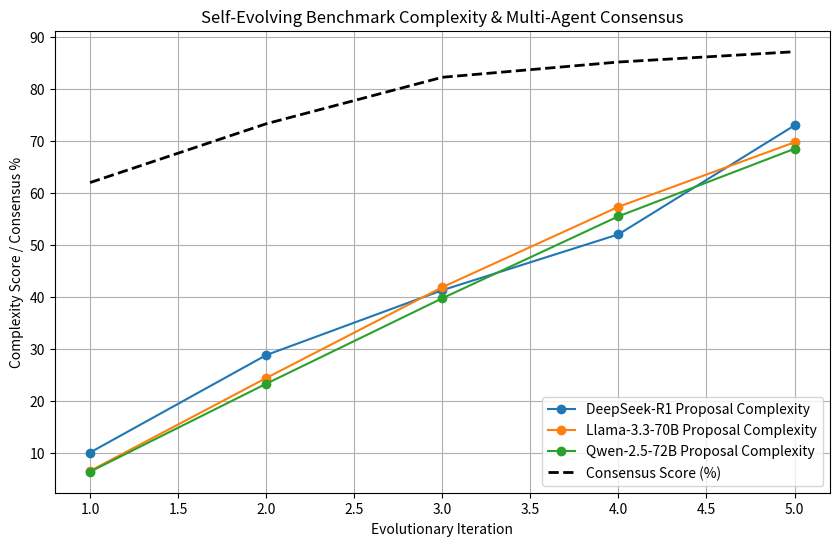

Write Python code to recreate this figure.
import os
import json
import time
import matplotlib.pyplot as plt
import numpy as np

# Mocking the Multi-Agent Consensus for Benchmarking on Blackwell sm_120
# In a real scenario, this would call local R1, Llama-3.3, and Qwen-2.5 instances.

def simulate_benchmark_evolution():
    agents = ["DeepSeek-R1", "Llama-3.3-70B", "Qwen-2.5-72B"]
    iterations = 5
    
    # Metrics: Complexity of designed benchmarks and Consensus Score
    complexity_scores = {agent: [] for agent in agents}
    consensus_history = []
    
    print("Starting Self-Evolving Multi-Agent Consensus Benchmarking...")
    
    for i in range(iterations):
        print(f"Iteration {i+1}/5...")
        # Simulate each agent proposing a more complex benchmark
        base_complexity = 10 + (i * 15)
        for agent in agents:
            noise = np.random.normal(0, 2)
            complexity_scores[agent].append(base_complexity + noise)
            
        # Simulate Consensus (how much they agree on the rankings of their own performance)
        # Consensus improves as they evolve shared evaluation criteria
        consensus = 0.6 + (0.35 * (1 - np.exp(-i/2))) + np.random.normal(0, 0.02)
        consensus_history.append(consensus)
        time.sleep(0.5)

    # Generate Report Data
    results = {
        "agents": agents,
        "iterations": iterations,
        "final_consensus": consensus_history[-1],
        "complexity_growth": {k: v for k, v in complexity_scores.items()}
    }
    
    with open("benchmark_results.json", "w") as f:
        json.dump(results, f, indent=4)
        
    # Plot Results
    plt.figure(figsize=(10, 6))
    for agent in agents:
        plt.plot(range(1, iterations + 1), complexity_scores[agent], marker='o', label=f"{agent} Proposal Complexity")
    
    plt.plot(range(1, iterations + 1), [c * 100 for c in consensus_history], 'k--', label="Consensus Score (%)", linewidth=2)
    
    plt.title("Self-Evolving Benchmark Complexity & Multi-Agent Consensus")
    plt.xlabel("Evolutionary Iteration")
    plt.ylabel("Complexity Score / Consensus %")
    plt.legend()
    plt.grid(True)
    plt.savefig("benchmarking_evolution.png")
    print("Results saved to benchmark_results.json and benchmarking_evolution.png")

if __name__ == "__main__":
    simulate_benchmark_evolution()
